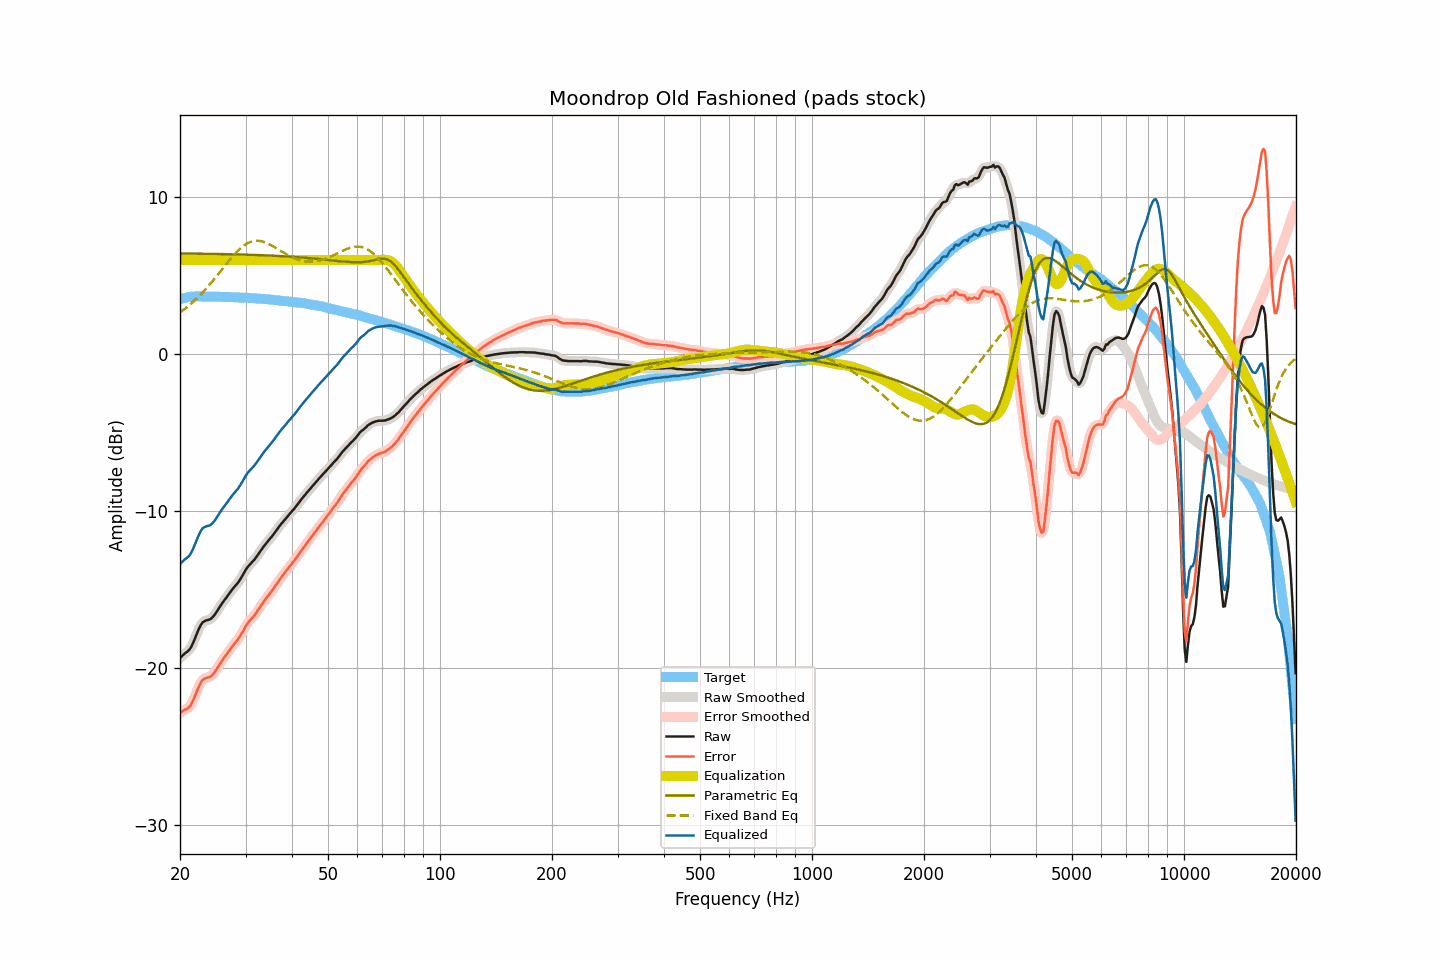

The data file committed next to this chart (first rows):
frequency, raw, smoothed, error, error_smoothed, equalization, parametric_eq, fixed_band_eq, equalized_raw, equalized_smoothed, target
20.00, -19.39, -19.38, -22.89, -22.89, 6.00, 6.42, 2.65, -13.39, -13.38, 3.51
20.20, -19.29, -19.29, -22.82, -22.82, 6.00, 6.42, 2.73, -13.29, -13.29, 3.54
20.40, -19.19, -19.19, -22.75, -22.75, 6.00, 6.42, 2.81, -13.19, -13.19, 3.56
20.61, -19.09, -19.10, -22.67, -22.69, 6.00, 6.42, 2.89, -13.09, -13.10, 3.58
20.81, -19.02, -19.02, -22.63, -22.63, 6.00, 6.42, 2.97, -13.02, -13.02, 3.61
21.02, -18.94, -18.93, -22.58, -22.57, 6.00, 6.41, 3.05, -12.94, -12.93, 3.64
21.23, -18.83, -18.82, -22.48, -22.47, 6.00, 6.41, 3.14, -12.83, -12.82, 3.65
21.44, -18.66, -18.66, -22.33, -22.32, 6.00, 6.41, 3.23, -12.66, -12.66, 3.66
21.66, -18.45, -18.45, -22.12, -22.12, 6.00, 6.41, 3.32, -12.45, -12.45, 3.67
21.87, -18.21, -18.21, -21.88, -21.88, 6.00, 6.41, 3.42, -12.21, -12.21, 3.67
22.09, -17.95, -17.95, -21.63, -21.63, 6.00, 6.41, 3.51, -11.95, -11.95, 3.68
22.31, -17.69, -17.70, -21.37, -21.38, 6.00, 6.41, 3.61, -11.69, -11.70, 3.68
22.54, -17.47, -17.46, -21.15, -21.14, 6.00, 6.41, 3.71, -11.47, -11.46, 3.68
22.76, -17.26, -17.27, -20.94, -20.95, 6.00, 6.40, 3.82, -11.26, -11.27, 3.68
22.99, -17.12, -17.13, -20.78, -20.80, 6.00, 6.40, 3.93, -11.12, -11.13, 3.67
23.22, -17.05, -17.04, -20.71, -20.71, 6.00, 6.40, 4.04, -11.05, -11.04, 3.67
23.45, -17.00, -16.99, -20.66, -20.66, 6.00, 6.40, 4.15, -11.00, -10.99, 3.67
23.69, -16.97, -16.97, -20.63, -20.63, 6.00, 6.40, 4.27, -10.97, -10.97, 3.67
23.92, -16.94, -16.94, -20.60, -20.60, 6.00, 6.40, 4.38, -10.94, -10.94, 3.66
24.16, -16.90, -16.89, -20.57, -20.56, 6.00, 6.39, 4.50, -10.90, -10.89, 3.67
24.40, -16.80, -16.81, -20.48, -20.48, 6.00, 6.39, 4.62, -10.80, -10.81, 3.67
24.65, -16.70, -16.69, -20.36, -20.36, 6.00, 6.39, 4.75, -10.70, -10.69, 3.66
24.89, -16.55, -16.55, -20.21, -20.21, 6.00, 6.39, 4.87, -10.55, -10.55, 3.66
25.14, -16.39, -16.39, -20.05, -20.05, 6.00, 6.39, 5.00, -10.39, -10.39, 3.66
25.39, -16.22, -16.23, -19.88, -19.89, 6.00, 6.39, 5.13, -10.22, -10.23, 3.66
25.65, -16.07, -16.07, -19.73, -19.72, 6.00, 6.38, 5.25, -10.07, -10.07, 3.66
25.91, -15.92, -15.92, -19.57, -19.57, 6.00, 6.38, 5.38, -9.92, -9.92, 3.65
26.16, -15.77, -15.78, -19.42, -19.42, 6.00, 6.38, 5.51, -9.77, -9.78, 3.65
26.43, -15.64, -15.64, -19.28, -19.28, 6.00, 6.38, 5.64, -9.64, -9.64, 3.64
26.69, -15.51, -15.50, -19.15, -19.14, 6.00, 6.38, 5.77, -9.51, -9.50, 3.64
26.96, -15.36, -15.36, -19.00, -19.00, 6.00, 6.37, 5.90, -9.36, -9.36, 3.64
27.23, -15.22, -15.22, -18.86, -18.86, 6.00, 6.37, 6.02, -9.22, -9.22, 3.64
27.50, -15.08, -15.08, -18.72, -18.72, 6.00, 6.37, 6.14, -9.08, -9.08, 3.64
27.77, -14.94, -14.95, -18.57, -18.58, 6.00, 6.37, 6.26, -8.94, -8.95, 3.63
28.05, -14.83, -14.83, -18.45, -18.45, 6.00, 6.36, 6.38, -8.83, -8.83, 3.63
28.33, -14.71, -14.71, -18.32, -18.33, 6.00, 6.36, 6.49, -8.71, -8.71, 3.62
28.62, -14.59, -14.58, -18.20, -18.19, 6.00, 6.36, 6.59, -8.59, -8.58, 3.61
28.90, -14.44, -14.44, -18.05, -18.04, 6.00, 6.36, 6.69, -8.44, -8.44, 3.61
29.19, -14.28, -14.27, -17.88, -17.88, 6.00, 6.35, 6.78, -8.28, -8.27, 3.60
29.48, -14.09, -14.10, -17.70, -17.70, 6.00, 6.35, 6.87, -8.09, -8.10, 3.61
29.78, -13.92, -13.92, -17.52, -17.51, 6.00, 6.35, 6.95, -7.92, -7.92, 3.60
30.08, -13.74, -13.74, -17.33, -17.34, 6.00, 6.34, 7.01, -7.74, -7.74, 3.60
30.38, -13.59, -13.59, -17.17, -17.18, 6.00, 6.34, 7.08, -7.59, -7.59, 3.58
30.68, -13.47, -13.47, -17.05, -17.04, 6.00, 6.34, 7.12, -7.47, -7.47, 3.58
30.99, -13.36, -13.36, -16.93, -16.93, 6.00, 6.34, 7.17, -7.36, -7.36, 3.57
31.30, -13.25, -13.25, -16.81, -16.82, 6.00, 6.33, 7.20, -7.25, -7.25, 3.57
31.61, -13.14, -13.13, -16.70, -16.69, 6.00, 6.33, 7.22, -7.14, -7.13, 3.56
31.93, -13.01, -13.01, -16.56, -16.56, 6.00, 6.32, 7.23, -7.01, -7.01, 3.55
32.24, -12.86, -12.86, -16.40, -16.41, 6.00, 6.32, 7.24, -6.86, -6.86, 3.54
32.57, -12.72, -12.72, -16.26, -16.25, 6.00, 6.32, 7.23, -6.72, -6.72, 3.54
32.89, -12.57, -12.57, -16.10, -16.10, 6.00, 6.31, 7.22, -6.57, -6.57, 3.53
33.22, -12.43, -12.42, -15.95, -15.95, 6.00, 6.31, 7.19, -6.43, -6.42, 3.52
33.55, -12.27, -12.28, -15.79, -15.80, 6.00, 6.30, 7.16, -6.27, -6.28, 3.52
33.89, -12.15, -12.15, -15.65, -15.66, 6.00, 6.30, 7.13, -6.15, -6.15, 3.51
34.23, -12.02, -12.02, -15.52, -15.52, 6.00, 6.30, 7.08, -6.02, -6.02, 3.50
34.57, -11.90, -11.89, -15.39, -15.38, 6.00, 6.29, 7.04, -5.90, -5.89, 3.49
34.92, -11.77, -11.77, -15.24, -15.25, 6.00, 6.29, 6.98, -5.77, -5.77, 3.48
35.27, -11.65, -11.65, -15.12, -15.11, 6.00, 6.28, 6.93, -5.65, -5.65, 3.47
35.62, -11.52, -11.51, -14.98, -14.97, 6.00, 6.28, 6.87, -5.52, -5.51, 3.46
35.97, -11.37, -11.38, -14.82, -14.83, 6.00, 6.27, 6.81, -5.37, -5.38, 3.45
... 635 more rows
